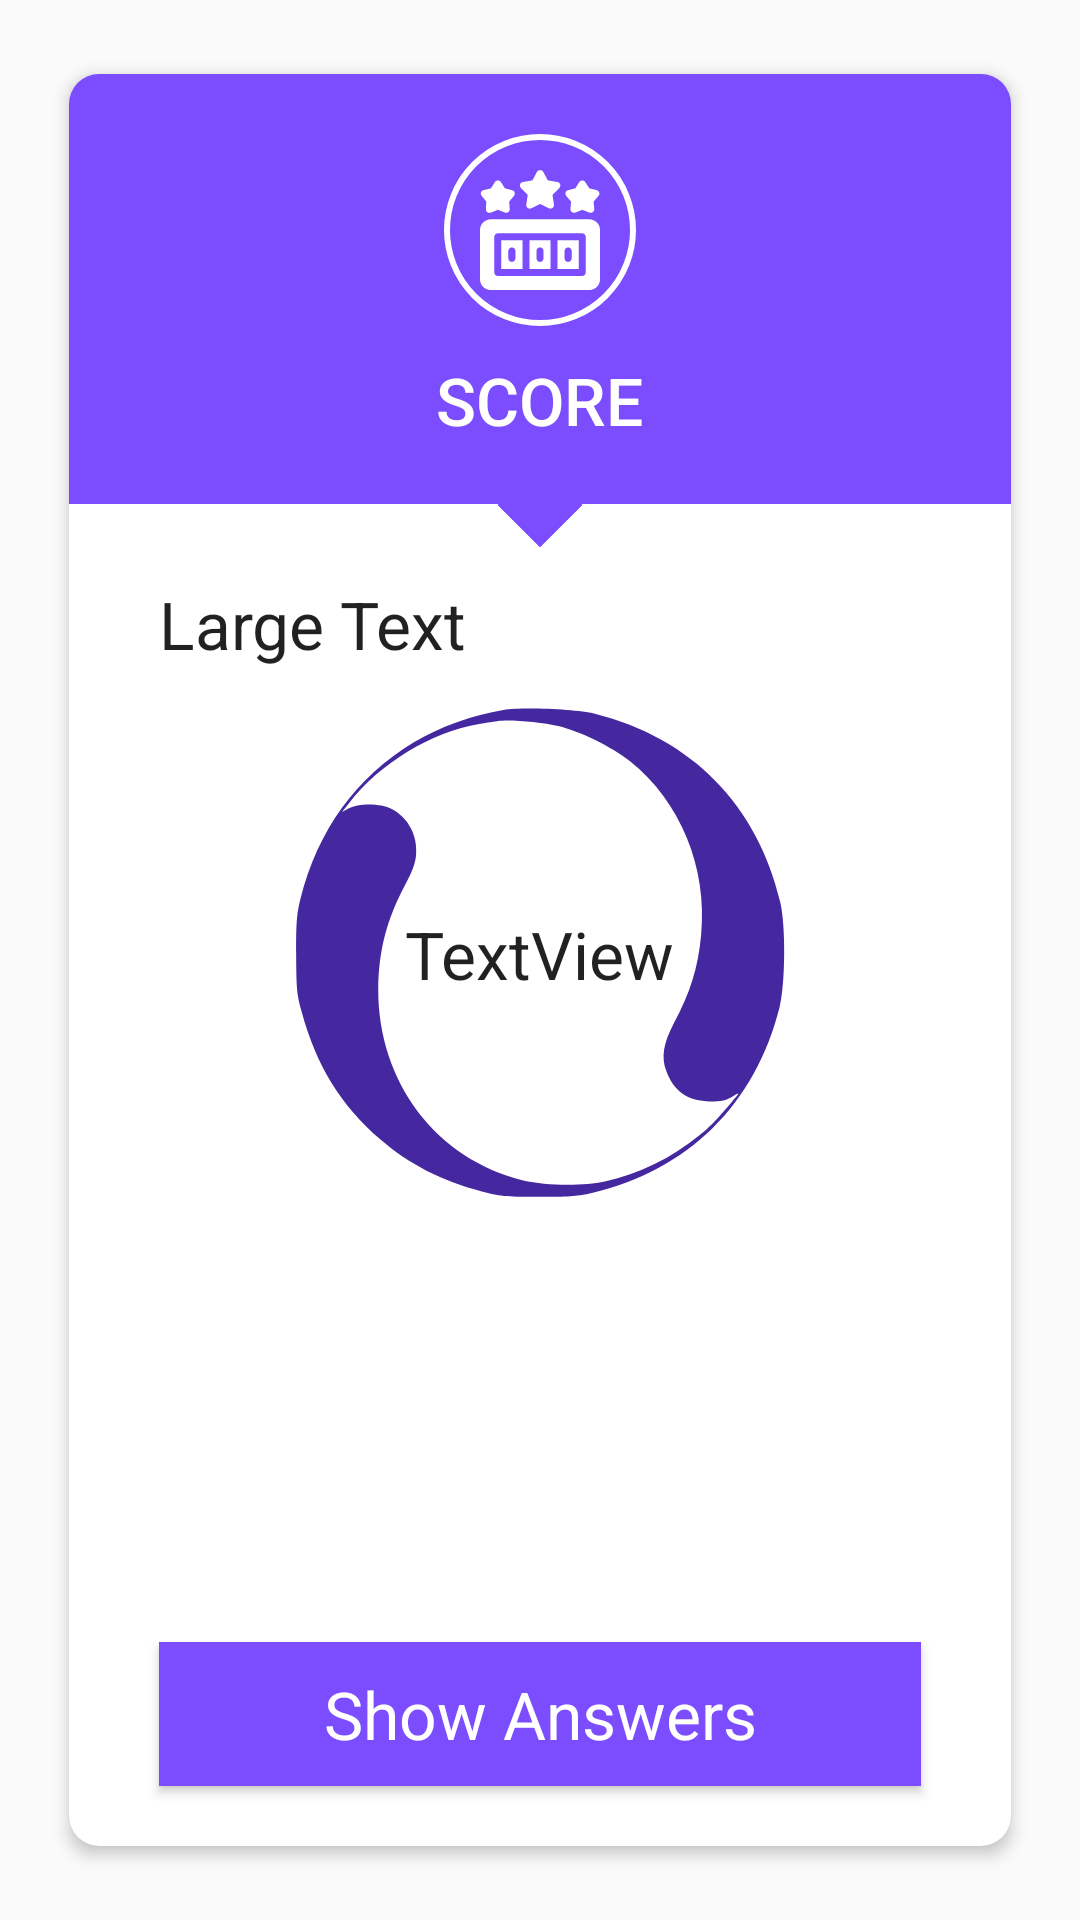

Write the Android layout XML for this screen, with the resource values it uses.
<!-- AndroidManifest.xml: application theme AppTheme -->
<!-- res/layout/activity_result.xml -->
<?xml version="1.0" encoding="utf-8"?>
<RelativeLayout xmlns:android="http://schemas.android.com/apk/res/android"
    xmlns:app="http://schemas.android.com/apk/res-auto"
    xmlns:tools="http://schemas.android.com/tools"
    android:layout_width="match_parent"
    android:layout_height="match_parent"
    tools:context=".ResultActivity">

    <android.support.v7.widget.CardView
        android:layout_width="match_parent"
        android:layout_centerInParent="true"
        android:layout_marginBottom="20dp"
        android:layout_marginTop="20dp"
        android:layout_marginLeft="20dp"
        android:layout_marginRight="20dp"
        app:cardCornerRadius="10dp"
        app:cardElevation="3dp"
        app:cardPreventCornerOverlap="false"
        app:cardUseCompatPadding="true"
        android:layout_height="match_parent">

        <RelativeLayout
            android:id="@+id/relativeLayout1"
            android:layout_width="match_parent"
            android:layout_height="match_parent">
            <LinearLayout
                android:id="@+id/linearlayout1"
                android:layout_width="match_parent"
                android:orientation="vertical"
                android:gravity="center"
                android:layout_height="wrap_content"
                android:background="@color/deeppurple">
                <ImageView
                    android:layout_width="64dp"
                    android:layout_height="64dp"
                    android:layout_marginTop="20dp"
                    android:padding="12dp"
                    android:background="@drawable/circle_stroke_white"
                    android:src="@drawable/ic_score"
                    android:tint="#fff"
                    />
                <TextView
                    android:layout_width="wrap_content"
                    android:layout_height="wrap_content"
                    android:text="SCORE"
                    android:fontFamily="sans-serif-medium"
                    android:textColor="#fff"
                    android:layout_marginTop="10dp"
                    android:layout_marginBottom="20dp"
                    android:textSize="22sp"/>
            </LinearLayout>
            <ImageView
                android:id="@+id/imageView1"
                android:layout_width="20dp"
                android:layout_height="20dp"
                android:layout_marginTop="-10dp"
                android:layout_below="@+id/linearlayout1"
                android:rotation="45"
                android:layout_centerHorizontal="true"
                android:src="@drawable/square"/>

        <RelativeLayout
            android:id="@+id/relativeLayout2"
            android:layout_width="match_parent"
            android:layout_height="wrap_content"
            android:layout_marginTop="15dp"
            android:layout_marginRight="30dp"
            android:layout_marginLeft="30dp"
            android:layout_below="@id/imageView1">

            <TextView
                android:layout_width="wrap_content"
                android:layout_height="wrap_content"
                android:textAppearance="?android:attr/textAppearanceLarge"
                android:text="Large Text"
                android:id="@+id/txtCorrectAns" />

        </RelativeLayout>

            <RelativeLayout
                android:id="@+id/relativeLayout3"
                android:layout_width="match_parent"
                android:layout_height="match_parent"
                android:layout_below="@id/relativeLayout2">

                <ImageButton
                    android:id="@+id/imageView"
                    android:layout_width="wrap_content"
                    android:layout_height="wrap_content"
                    android:layout_alignParentTop="true"
                    android:layout_centerHorizontal="true"
                    android:layout_marginTop="10dp"
                    android:background="@android:color/transparent"
                    android:src="@drawable/ic_circle" />

                <TextView
                    android:text="TextView"
                    android:layout_width="wrap_content"
                    android:layout_height="wrap_content"
                    android:layout_alignBottom="@+id/imageView"
                    android:layout_centerHorizontal="true"
                    android:layout_marginBottom="70dp"
                    android:id="@+id/tvPerc"
                    android:textAppearance="?android:attr/textAppearanceLarge"/>

                <Button
                    android:text="Show Answers"
                    android:layout_width="match_parent"
                    android:layout_height="wrap_content"
                    android:id="@+id/btnWrongQstns"
                    android:textAppearance="?android:attr/textAppearanceLarge"
                    android:layout_marginLeft="30dp"
                    android:layout_marginRight="30dp"
                    android:layout_marginBottom="20dp"
                    android:background="@color/deeppurple"
                    android:textColor="#fff"
                    android:layout_alignParentBottom="true"
                    android:layout_alignParentLeft="true"
                    android:layout_alignParentStart="true" />
            </RelativeLayout>

        </RelativeLayout>
    

    </android.support.v7.widget.CardView>

</RelativeLayout>
<!-- resources referenced by this layout -->
<resources>
  <color name="deeppurple">#7c4dff</color>
  <!-- drawable circle_stroke_white (drawable) -->
  <?xml version="1.0" encoding="utf-8"?>
  <shape android:shape="oval" xmlns:android="http://schemas.android.com/apk/res/android">
      <solid android:color="#00000000"/>
  
      <stroke
          android:width="2dp"
          android:color="#fff"
          />
  </shape>
  <!-- drawable ic_circle (drawable) -->
  <vector android:height="170dp" android:viewportHeight="256"
      android:viewportWidth="256" android:width="170dp" xmlns:android="http://schemas.android.com/apk/res/android">
      <path android:fillColor="#4527a0"
          android:pathData="M109.6,6c-15.1,2.4 -32,8.5 -44.9,16.2 -29,17.5 -48.2,44 -57,78.8 -1.8,7.3 -2.1,11.2 -2.1,27.5 0.1,17.2 0.3,19.9 2.7,28.7 7.2,26.9 19.7,47.3 39.5,64.3 14.4,12.5 30.6,20.8 51,26.2 8.7,2.4 11.6,2.6 28.2,2.7 14.8,0.1 20.1,-0.3 26.5,-1.8 48.9,-11.4 82.5,-44.5 94.8,-93.6 2.9,-11.8 3.1,-40.5 0.3,-52.5 -11.4,-48.7 -44.6,-82.5 -93.1,-94.6 -9.2,-2.3 -36.1,-3.4 -45.9,-1.9zM137.1,14.1c11,2.6 26.8,10.4 36.1,17.7 25.2,20.1 38.9,53.3 35.7,86.9 -1.5,16.4 -5.3,28.9 -13.6,44.3 -5.4,10.3 -6.6,17.4 -3.8,24.5 3.8,10.1 10.9,14.9 22,15 5.6,-0 7.8,-0.5 11,-2.4 3.2,-1.9 3.7,-2 2.4,-0.5 -9.6,11.5 -13.2,15.3 -19,20 -13.8,11.3 -30.1,19.2 -47.4,23.1 -10.7,2.4 -29.9,2.1 -40.9,-0.5 -43.6,-10.7 -72.8,-49.1 -72.8,-95.7 0.1,-19.2 4.1,-35 13.4,-52.5 3.8,-7.2 5.2,-10.9 5.6,-15.2 0.8,-9.8 -3.8,-18.6 -12.2,-23.1 -5.4,-2.8 -16.5,-3 -21.5,-0.3l-3.5,1.8 3.4,-4.3c15.6,-20.1 41.7,-35.9 65.5,-39.8 3.9,-0.6 8.1,-1.3 9.5,-1.5 5,-0.9 21.9,0.5 30.1,2.5z" android:strokeColor="#00000000"/>
  </vector>
  <!-- drawable ic_score: vector/xml drawable (drawable, 2127 chars, omitted) -->
  <!-- drawable square (drawable) -->
  <?xml version="1.0" encoding="utf-8"?>
  <shape android:shape="rectangle" xmlns:android="http://schemas.android.com/apk/res/android">
      <solid android:color="@color/deeppurple"/>
  </shape>
  <style name="AppTheme" parent="Theme.AppCompat.Light.DarkActionBar">
          
          <item name="colorPrimary">@color/colorPrimary</item>
          <item name="colorPrimaryDark">@color/colorPrimaryDark</item>
          <item name="colorAccent">@color/colorAccent</item>
      </style>
  <color name="colorPrimary">#7C4DFF</color>
  <color name="colorPrimaryDark">#4527a0</color>
  <color name="colorAccent">#FF4081</color>
</resources>
